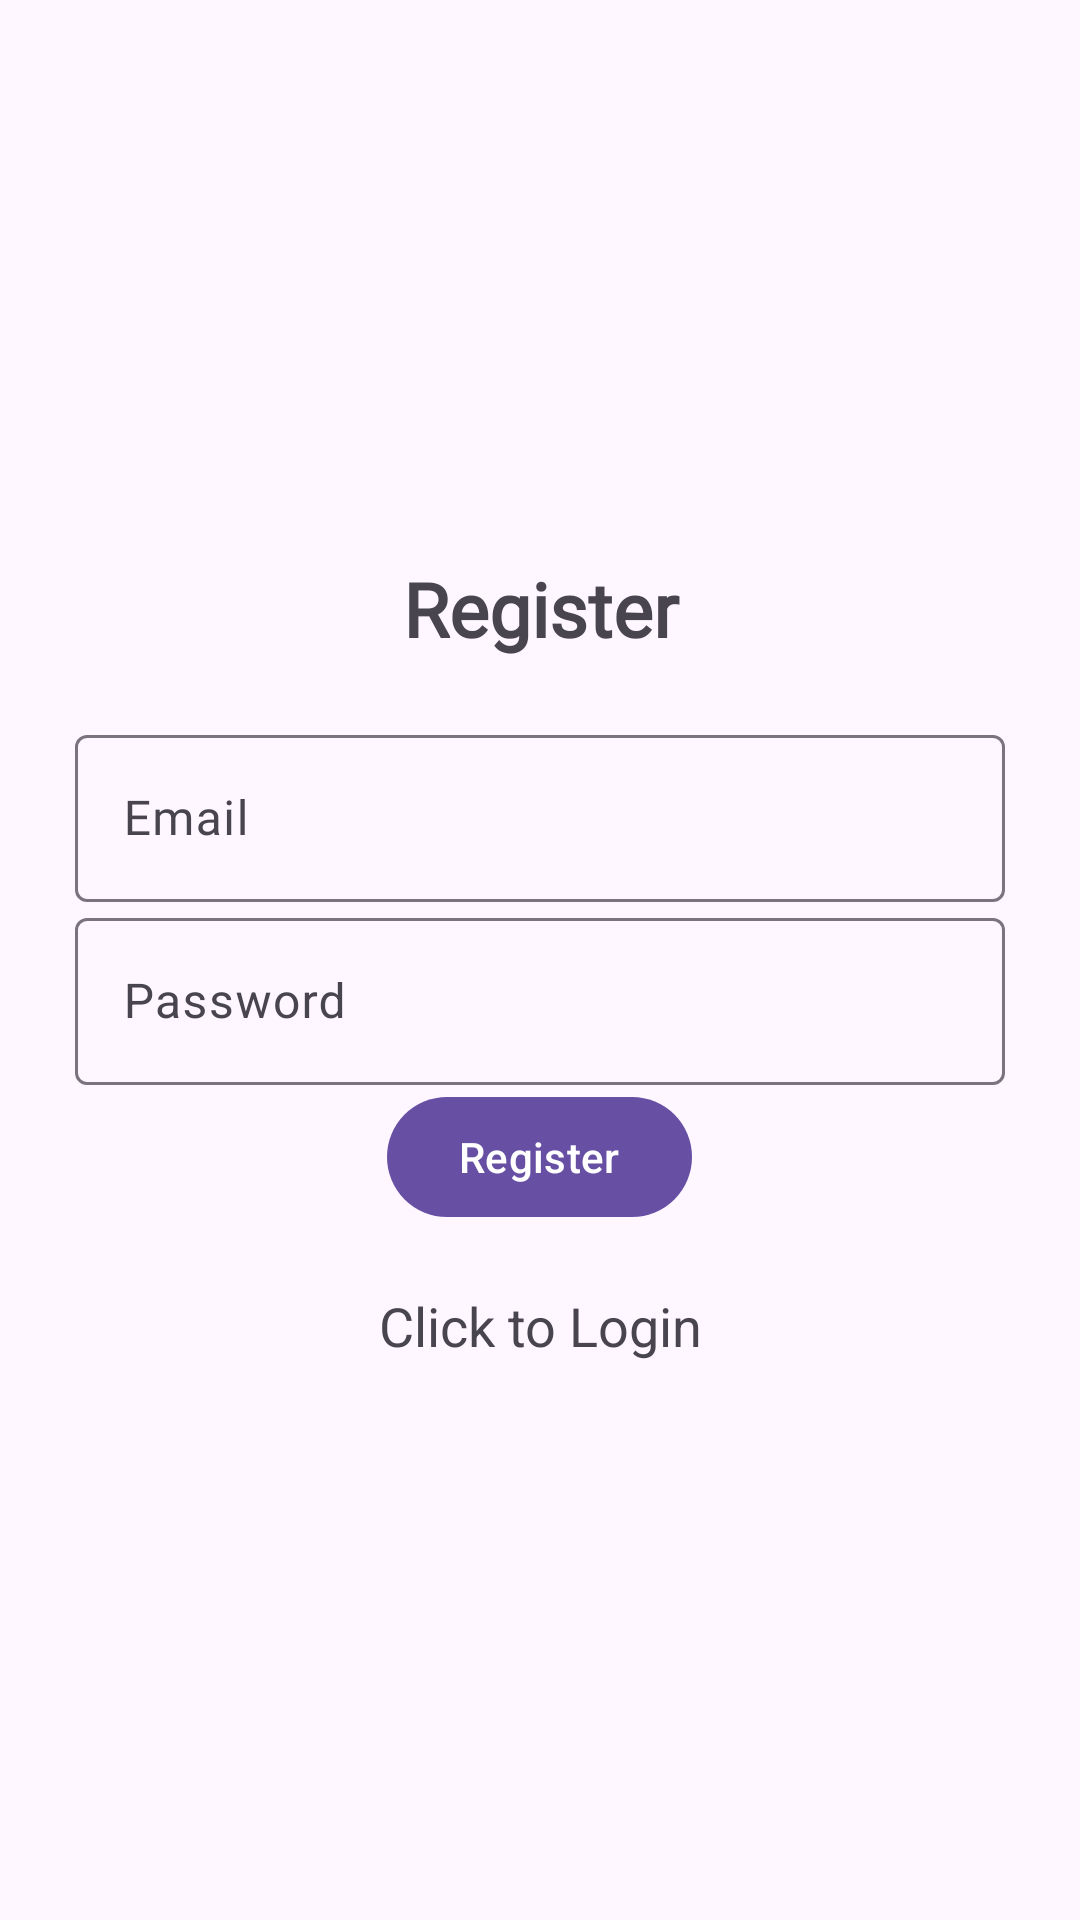

This screen was rendered from an Android layout file. Write that file and the resources it references.
<!-- AndroidManifest.xml: application theme Theme.Material3.Light -->
<!-- res/layout/activity_register.xml -->
<?xml version="1.0" encoding="utf-8"?>
<LinearLayout xmlns:android="http://schemas.android.com/apk/res/android"
    xmlns:app="http://schemas.android.com/apk/res-auto"
    xmlns:tools="http://schemas.android.com/tools"
    android:layout_width="match_parent"
    android:layout_height="match_parent"
    android:orientation="vertical"
    android:gravity="center"
    tools:context=".Register"
    android:padding="25sp"
    android:fontFamily="@font/poppins"
    >

    <TextView
        android:layout_width="match_parent"
        android:layout_height="wrap_content"
        android:layout_marginBottom="20dp"
        android:fontFamily="@font/poppins"
        android:gravity="center"
        android:text="@string/register"
        android:textSize="25sp"
        android:textStyle="bold" />

    <com.google.android.material.textfield.TextInputLayout
        android:layout_width="match_parent"
        android:layout_height="wrap_content">

        <com.google.android.material.textfield.TextInputEditText
            android:id="@+id/email"

            android:layout_width="match_parent"
            android:layout_height="wrap_content"
            android:fontFamily="@font/poppins"
            android:hint="@string/email" />
    </com.google.android.material.textfield.TextInputLayout>

    <com.google.android.material.textfield.TextInputLayout
        android:layout_width="match_parent"
        android:layout_height="wrap_content">
        <com.google.android.material.textfield.TextInputEditText
            android:id="@+id/password"
            android:layout_width="match_parent"
            android:layout_height="wrap_content"
            android:hint="@string/password"/>
    </com.google.android.material.textfield.TextInputLayout>

    <ProgressBar
        android:id="@+id/progressBar"
        android:layout_width="wrap_content"
        android:layout_height="wrap_content"
        android:visibility="gone"/>
    <Button
        android:layout_width="wrap_content"
        android:layout_height="wrap_content"
        android:id="@+id/btn_register"
        android:text="@string/register"/>

    <TextView
        android:id="@+id/loginNow"
        android:layout_width="match_parent"
        android:layout_height="wrap_content"
        android:text="@string/click_to_login"
        android:gravity="center"
        android:textSize="18sp"
        android:layout_marginTop="20dp"
        />


</LinearLayout>
<!-- resources referenced by this layout -->
<resources>
  <string name="click_to_login">Click to Login</string>
  <string name="email">Email</string>
  <string name="password">Password</string>
  <string name="register">Register</string>
</resources>
